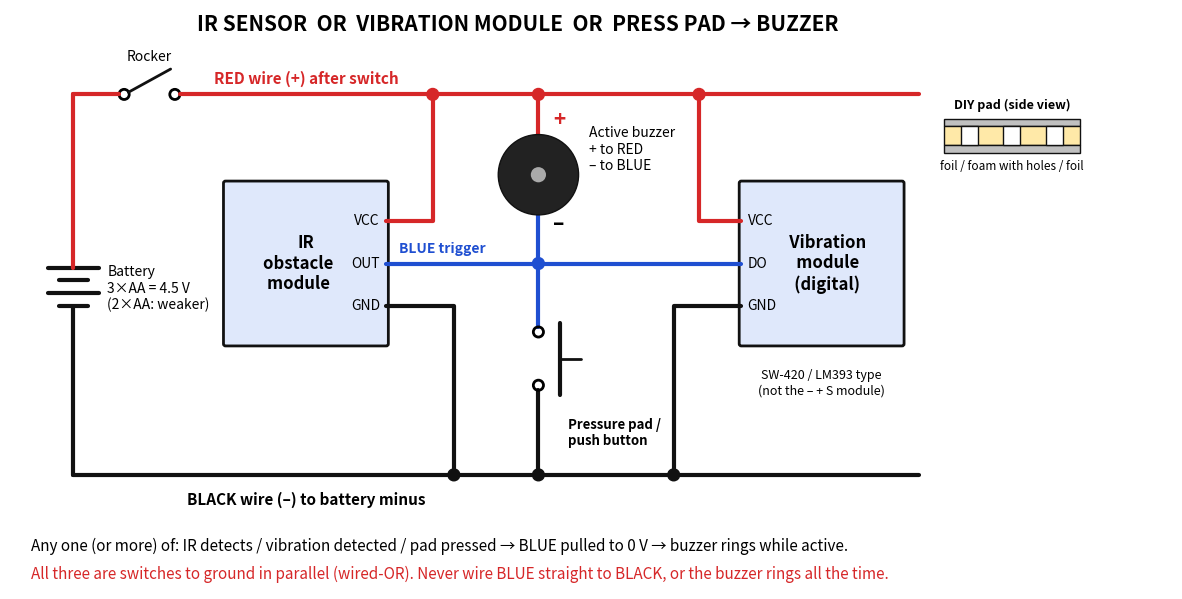

Python code for this plot:
import matplotlib; matplotlib.use("Agg")
import matplotlib.pyplot as plt
from matplotlib.patches import Rectangle, Circle, FancyBboxPatch
R,K,BL='#d62728','#111','#1f4fd1'
fig,ax=plt.subplots(figsize=(15,8.6)); ax.set_xlim(-0.5,27); ax.set_ylim(-2.2,11.5); ax.axis('off'); ax.set_aspect('equal')
def L(p,c=K,w=3): xs,ys=zip(*p); ax.plot(xs,ys,color=c,lw=w,solid_capstyle='round',zorder=2)
def dot(x,y,c): ax.add_patch(Circle((x,y),0.14,color=c,zorder=5))
def T(x,y,s,**k): k.setdefault('fontsize',12); ax.text(x,y,s,zorder=6,**k)
def box(x,y,w,h,t,fc): ax.add_patch(FancyBboxPatch((x,y),w,h,boxstyle='round,pad=0.05',fc=fc,ec=K,lw=2)); T(x+w/2,y+h/2,t,ha='center',va='center',weight='bold',fontsize=12)
T(11.5,11,'IR SENSOR  OR  VIBRATION MODULE  OR  PRESS PAD → BUZZER',ha='center',fontsize=15,weight='bold')
VY,GY=9.5,0.5
# battery + switch
for wd,yy in [(0.6,5.4),(0.35,5.1),(0.6,4.8),(0.35,4.5)]: L([(1-wd,yy),(1+wd,yy)],K,3)
T(1.8,4.9,'Battery\n3×AA = 4.5 V\n(2×AA: weaker)',fontsize=10,va='center')
L([(1,5.4),(1,VY)],R); L([(1,4.5),(1,GY)],K)
ax.add_patch(Circle((2.2,VY),0.12,fill=False,lw=2)); ax.add_patch(Circle((3.4,VY),0.12,fill=False,lw=2)); L([(2.3,VY+0.05),(3.3,VY+0.6)],K,2)
L([(1,VY),(2.08,VY)],R); T(2.8,VY+0.8,'Rocker',ha='center',fontsize=10)
L([(3.52,VY),(21,VY)],R); T(6.5,VY+0.25,'RED wire (+) after switch',color=R,ha='center',fontsize=11,weight='bold')
L([(1,GY),(21,GY)],K); T(6.5,GY-0.7,'BLACK wire (–) to battery minus',ha='center',fontsize=11,weight='bold')
# IR module (pins on right)
box(4.6,3.6,3.8,3.8,'IR\nobstacle    \nmodule    ',"#dfe8fb")
for yy,n in [(6.5,'VCC'),(5.5,'OUT'),(4.5,'GND')]: T(8.25,yy,n,ha='right',va='center',fontsize=10)
L([(8.4,6.5),(9.5,6.5),(9.5,VY)],R); dot(9.5,VY,R)
L([(8.4,4.5),(10,4.5),(10,GY)],K); dot(10,GY,K)
L([(8.4,5.5),(16.8,5.5)],BL)
# vibration module (pins on left)
VX=16.8
box(VX,3.6,3.8,3.8,'   Vibration\n   module\n   (digital)',"#dfe8fb")
for yy,n in [(6.5,'VCC'),(5.5,'DO'),(4.5,'GND')]: T(VX+0.15,yy,n,ha='left',va='center',fontsize=10)
L([(VX,6.5),(15.8,6.5),(15.8,VY)],R); dot(15.8,VY,R)
L([(VX,4.5),(15.2,4.5),(15.2,GY)],K); dot(15.2,GY,K)
T(VX+1.9,3.0,'SW-420 / LM393 type\n(not the – + S module)',ha='center',va='top',fontsize=9)
# pressure pad / push button on the trigger line
PX=12
L([(PX,5.5),(PX,4.0)],BL)
ax.add_patch(Circle((PX,3.88),0.12,fill=False,lw=2,zorder=4)); ax.add_patch(Circle((PX,2.62),0.12,fill=False,lw=2,zorder=4))
L([(PX+0.5,4.1),(PX+0.5,2.4)],K,3); L([(PX+0.5,3.25),(PX+1.0,3.25)],K,2)
L([(PX,2.5),(PX,GY)],K); dot(PX,GY,K)
T(PX+0.7,1.5,'Pressure pad /\npush button',va='center',fontsize=9.5,weight='bold')
# pad construction detail
for (y,h,fc) in [(9.95-1.2,0.18,'#c0c0c0'),(9.5-1.2,0.45,'#ffe9a8'),(9.32-1.2,0.18,'#c0c0c0')]: ax.add_patch(Rectangle((21.6,y),3.2,h,fc=fc,ec=K,zorder=3))
for xx in [22.2,23.2,24.2]: ax.add_patch(Rectangle((xx-0.2,8.3),0.4,0.45,fc='white',ec=K,lw=1,zorder=4))
T(23.2,9.15,'DIY pad (side view)',ha='center',fontsize=9,weight='bold')
T(23.2,7.95,'foil / foam with holes / foil',ha='center',va='top',fontsize=8.5)
# buzzer
ax.add_patch(Circle((12,7.6),0.95,fc='#222',ec=K,zorder=3)); ax.add_patch(Circle((12,7.6),0.18,fc='#aaa',zorder=4))
L([(12,8.55),(12,VY)],R); dot(12,VY,R); L([(12,6.65),(12,5.5)],BL); dot(12,5.5,BL)
T(12.35,8.75,'+',color=R,fontsize=15,weight='bold'); T(12.35,6.3,'–',fontsize=15,weight='bold')
T(13.2,8.2,'Active buzzer\n+ to RED\n– to BLUE',va='center',ha='left',fontsize=10)
T(8.7,5.75,'BLUE trigger',color=BL,ha='left',fontsize=10,weight='bold')
T(0,-1.3,'Any one (or more) of: IR detects / vibration detected / pad pressed → BLUE pulled to 0 V → buzzer rings while active.',fontsize=11)
T(0,-1.95,'All three are switches to ground in parallel (wired-OR). Never wire BLUE straight to BLACK, or the buzzer rings all the time.',fontsize=11,color=R)
plt.savefig('final_circuit_diagram.png',dpi=150,bbox_inches='tight',facecolor='white')
